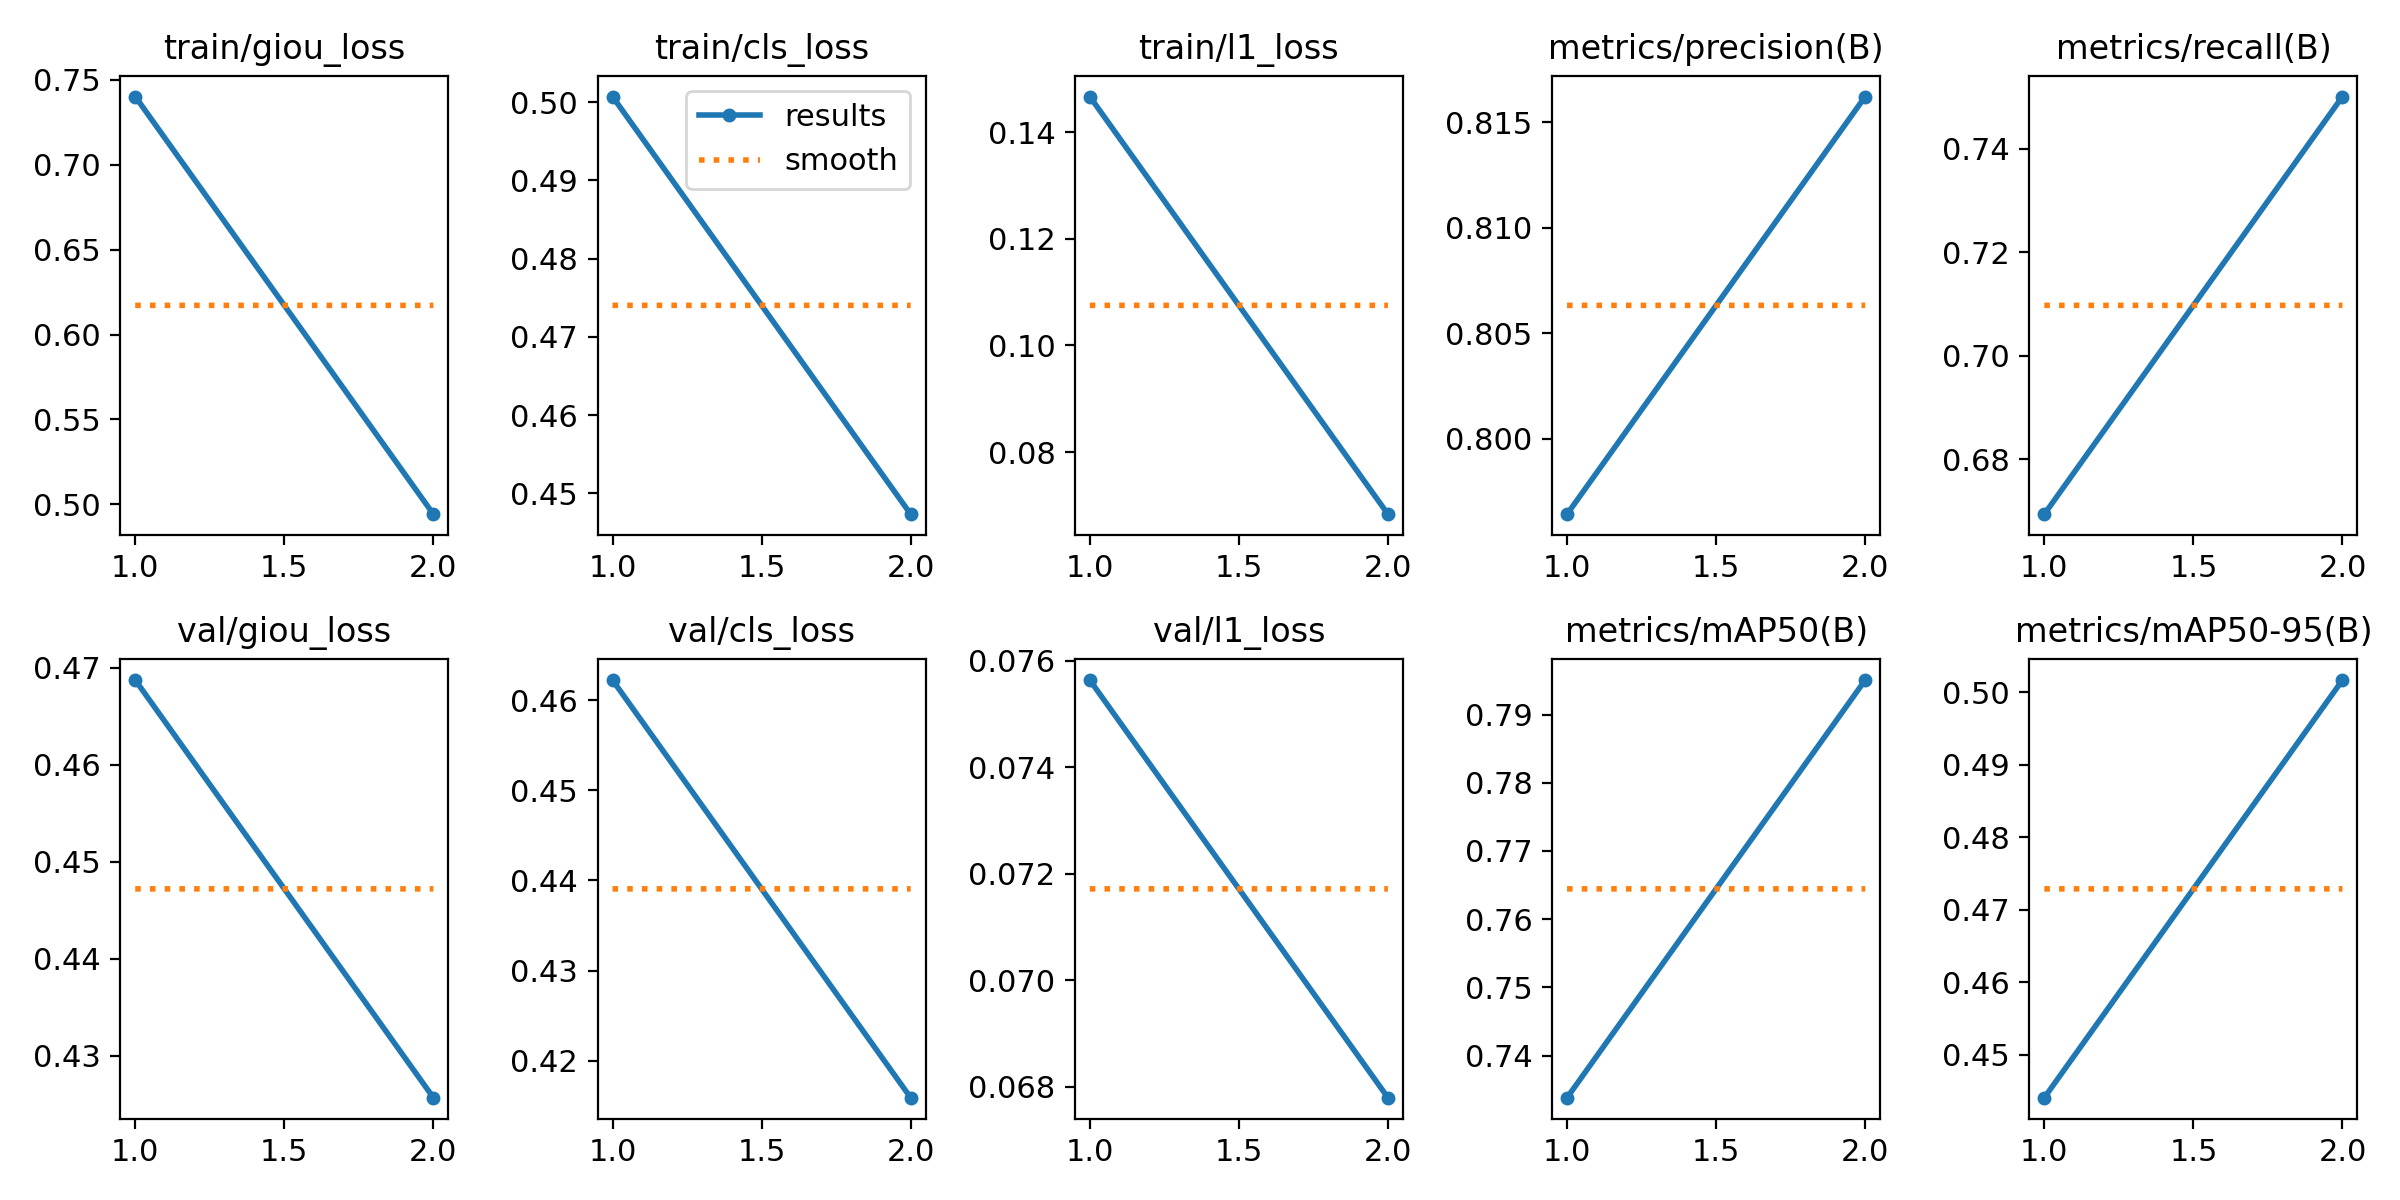

The data file committed next to this chart (first rows):
epoch, time, train/giou_loss, train/cls_loss, train/l1_loss, metrics/precision(B), metrics/recall(B), metrics/mAP50(B), metrics/mAP50-95(B), val/giou_loss, val/cls_loss, val/l1_loss, lr/pg0, lr/pg1, lr/pg2
1, 342, 0.7402, 0.5007, 0.1467, 0.7964, 0.6694, 0.7338, 0.4441, 0.4687, 0.4622, 0.07564, 0.0003329, 0.0003329, 0.0003329
2, 882.8, 0.4942, 0.4473, 0.06837, 0.8162, 0.7501, 0.7951, 0.5017, 0.4257, 0.4159, 0.06779, 0.0003364, 0.0003364, 0.0003364
